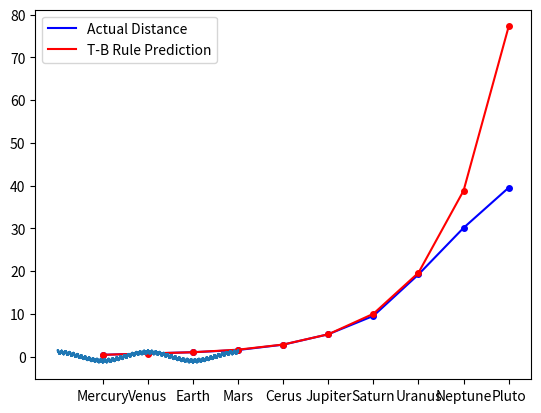

Python code for this plot:
# # Computational Mathematics
# ## Problem sheet 2
# ## 2025-11-11
# ## Thomas Preston ([email redacted]>)
# ## Wadham College

#
# ***
# ### Question 1.
#

import numpy
def primes(N):
    prime = numpy.array([True for n in range(N+1)])
    prime[0]=prime[1]=False # Settting 0 and 1 to not prime
    n=2
    counter = 0
    while n**2<=N:
        possiblePrimes=numpy.where(prime == True)[0]
        n=possiblePrimes[counter]
        for i in range(2*n,N+1,n):
            prime[i]=False
        counter+=1
    return numpy.where(prime == True)[0]
N=1000000
print(len(primes(N)))

#
# ***
# ### Question 2.
#

import numpy
N=2001 # As p<2000 p+2<2002
p=primes(N) # defined in Q1
twinPrimes = [(p[i],p[i]+2) for i in range(len(p)-3) if p[i]+2 in p]
print(f"There are {len(twinPrimes)} twin primes where p is less than {N-1}:")
for pair in twinPrimes:
    print(f"{pair[0]}, {pair[1]}")

#
# ***
# ### Question 3.
#

import numpy
import matplotlib.pyplot as plt
data = { # semi-major axis in AU
    0: 0.39, # mercury
    1: 0.72, # venus
    2: 1.00, # earth
    3: 1.52, # mars
    4: 2.77, # cerus
    5: 5.20, # jupiter
    6: 9.50, # saturn
    7: 19.2, # uranus
    8: 30.1, # neptune
    9: 39.5 # pluto
}
# I have chosen to draw mercury x=-inf at x=-1 to have the planets evenly spaced but set the y-values as if it were -inf
x_values=numpy.array(list(range(-1,9)))
y_values=numpy.array([data[i] for i,value in enumerate(x_values)])
x_approx = numpy.linspace(-1,8,1000)
y_approx=numpy.array([0.4+0.3*(numpy.power(2.0, x)) for x in x_values])
y_approx[0]=0.4
plt.plot(x_values, y_values, color = "blue", label="Actual Distance")
plt.plot(x_values, y_values, 'o', markersize=4, color="blue")
plt.plot(x_values, y_approx, color = "red", label="T-B Rule Prediction")
plt.plot(x_values, y_approx, 'o', markersize=4, color = "red")
plt.legend()
plt.xticks(list(range(-1,9)), ["Mercury", "Venus", "Earth", "Mars", "Cerus", "Jupiter", "Saturn", "Uranus", "Neptune", "Pluto"])
plt.gcf().set_dpi(300)
plt.show()

#
# ***
# ### Question 4.
#

import numpy
import matplotlib.pyplot as plt
a=0.3
b=23
x_axis = numpy.linspace(-2,2,10000) # increase 10000 for higher precision
y_axis=0
k_range = numpy.array(range(0,101))
for k in k_range:
    y_axis+=numpy.pow(a,k)*numpy.cos(numpy.pow(b,k)*numpy.pi*x_axis)
plt.plot(x_axis, y_axis)
plt.gcf().set_dpi(300)
plt.show()